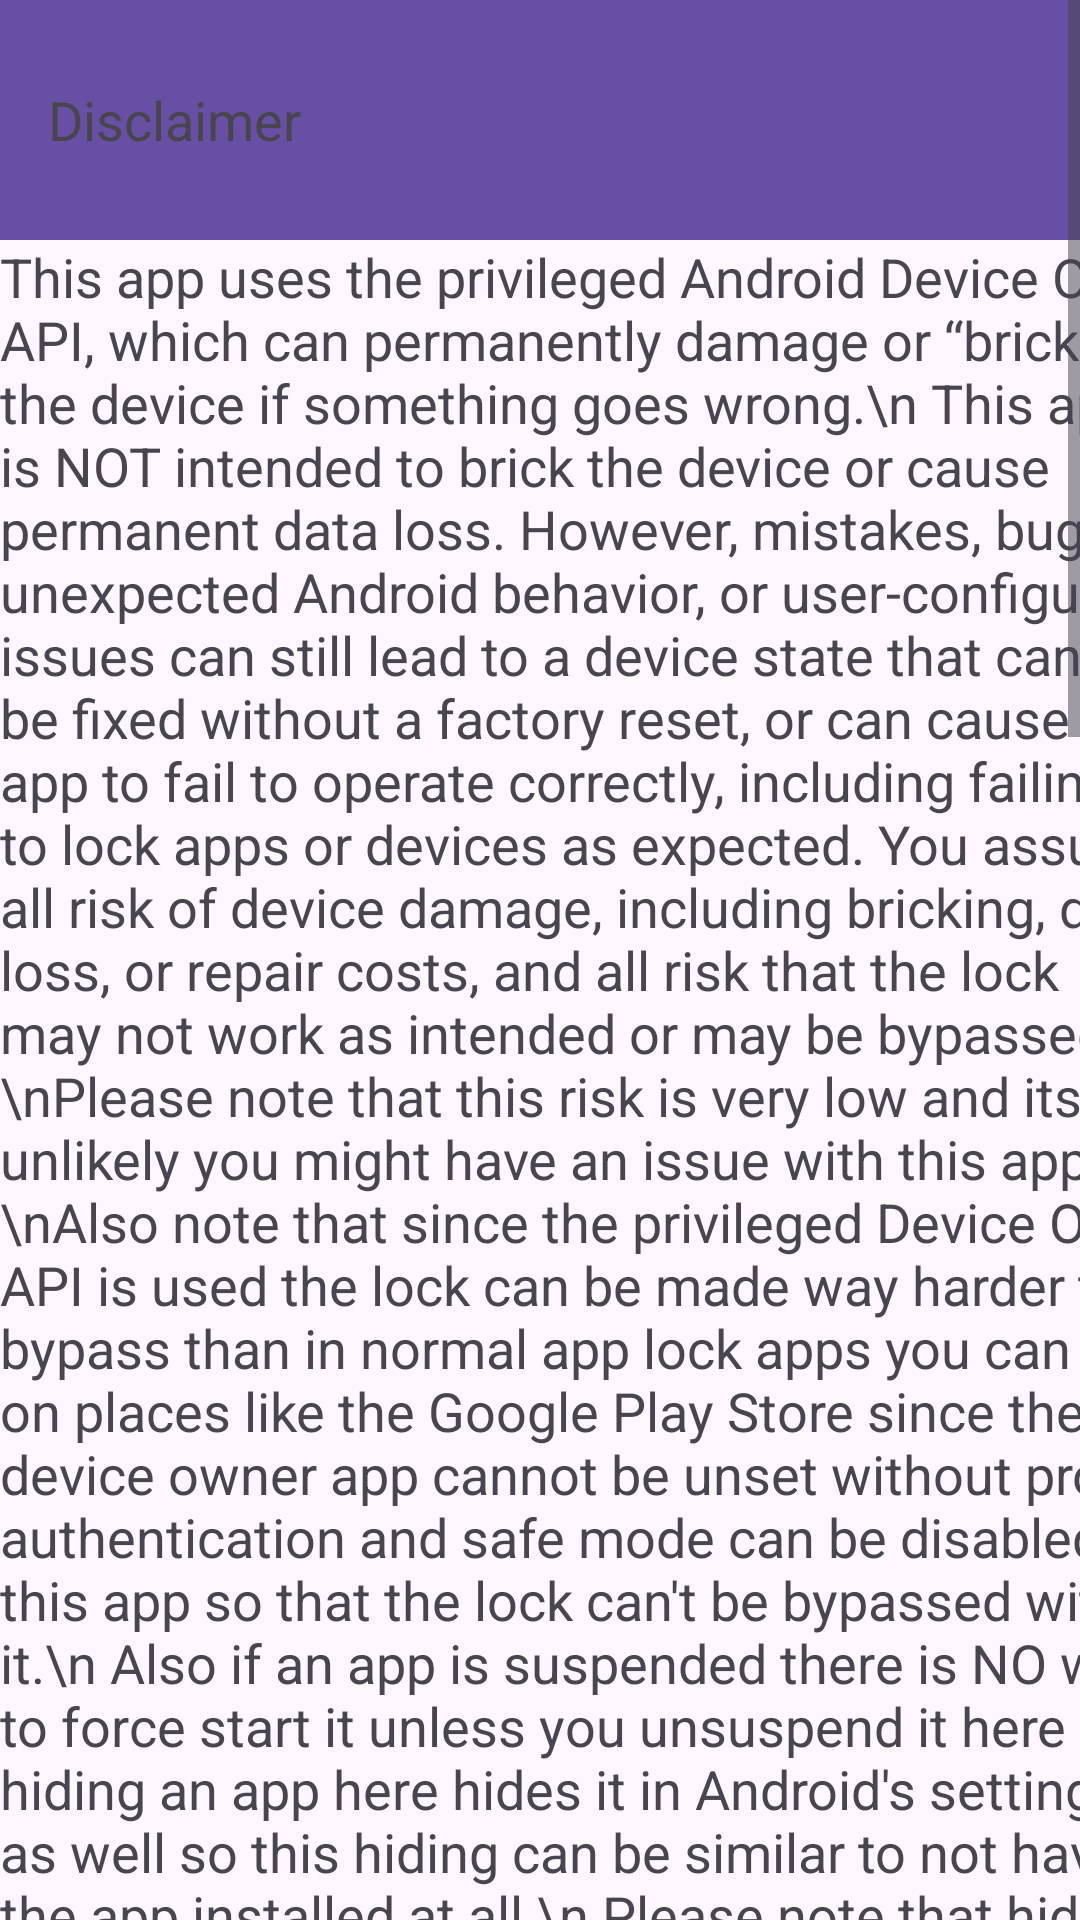

Android layout source for this screen:
<!-- AndroidManifest.xml: application theme Theme.AppLock -->
<!-- res/layout/disclaimer_screen.xml -->
<?xml version="1.0" encoding="utf-8"?>
<ScrollView xmlns:app="http://schemas.android.com/apk/res-auto"
    xmlns:tools="http://schemas.android.com/tools"
    android:layout_width="match_parent"
    android:layout_height="match_parent"
    xmlns:android="http://schemas.android.com/apk/res/android">
<LinearLayout
    android:layout_width="match_parent"
    android:layout_height="match_parent"
    android:orientation="vertical">


    <androidx.appcompat.widget.Toolbar
        android:id="@+id/toolbar4"
        android:layout_width="match_parent"
        android:layout_height="80dp"
        android:background="?attr/colorPrimary"
        android:minHeight="?attr/actionBarSize"
        android:theme="?attr/actionBarTheme"
        app:title="Disclaimer"
        app:titleTextAppearance="@style/TextAppearance.AppCompat.Medium" />

    <TextView
        android:id="@+id/textView8"
        android:layout_width="406dp"
        android:layout_height="match_parent"
        android:text="This app uses the privileged Android Device Owner API, which can permanently damage or “brick” the device if something goes wrong.\n This app is NOT intended to brick the device or cause permanent data loss. However, mistakes, bugs, unexpected Android behavior, or user‑configuration issues can still lead to a device state that cannot be fixed without a factory reset, or can cause the app to fail to operate correctly, including failing to lock apps or devices as expected. You assume all risk of device damage, including bricking, data loss, or repair costs, and all risk that the lock may not work as intended or may be bypassed.\nPlease note that this risk is very low and its quite unlikely you might have an issue with this app.\nAlso note that since the privileged Device Owner API is used the lock can be made way harder to bypass than in normal app lock apps you can find on places like the Google Play Store since the device owner app cannot be unset without proper authentication and safe mode can be disabled in this app so that the lock can't be bypassed with it.\n Also if an app is suspended there is NO way to force start it unless you unsuspend it here and hiding an app here hides it in Android's settings as well so this hiding can be similar to not having the app installed at all.\n Please note that hide/suspend also prevents the app from auto starting and from running in the background.Hide/suspend is NOT available for system apps as that could brick the device.Do NOT try to hide/suspend system apps as that could brick the device.You can safely lock system apps\n  The app is provided “as is” and without any warranty, express or implied, including warranties of performance, reliability, or security. I (the developer) will not be responsible for any data loss, device damage, unauthorized access, or any other issues arising from your use of this app, including the failure of the app to operate or the lock to work in any situation.\n    Please back up important data before continuing setup. If you do not accept these terms, tap “I Do Not Agree”; no changes will be made to your device.\n    --Recovery via ADB (recommended)--\n   This app’s Device Owner is intentionally declared as &quot;test‑only&quot; so that you can remove it using the command:   &quot;dpm remove-active-admin com.jarm.applock&quot;   from an ADB shell, which releases the Device Owner and lets you fix issues without a factory reset and without data loss.\n    This recovery method can only be used by trusted ADB hosts. Before proceeding:\n - Leave &quot;USB debugging&quot; enabled.\n - Set a &quot;trusted ADB host&quot; by connecting this device to your computer with ADB and checking the option to “always allow from this computer” when prompted.\n   - If you are on Android 11 or later, please turn on the option to &quot;disable ADB authorization timeout&quot;, so your trusted ADB host is not automatically untrusted.\n  The connection of new ADB hosts will be locked behind your app‑lock password, so someone else cannot simply add their own ADB host to remove the app lock.\n    --Important limitations--\n - This app cannot block factory resets or firmware reflashes from recovery, download, or bootloader mode.\n   - It also cannot persist itself, its lock, or its settings after a factory reset or firmware reflash.\n   These are limitations of Android, not of this app.\n    The “Disable Factory Reset” option in the app only disables factory reset in the reset options of the Android Settings app. The device can still be factory reset from recovery/download/bootloader mode."
        android:textSize="18sp" />

    <LinearLayout
        android:layout_width="match_parent"
        android:layout_height="50dp"
        android:orientation="horizontal">

        <Button
            android:id="@+id/disagreebutton1"
            android:layout_width="200dp"
            android:layout_height="wrap_content"
            android:text="I DO NOT AGREE" />

        <Button
            android:id="@+id/agreebutton1"
            android:layout_width="match_parent"
            android:layout_height="50dp"
            android:text="I AGREE" />
    </LinearLayout>

</LinearLayout>
</ScrollView>
<!-- resources referenced by this layout -->
<resources>
  <style name="Theme.AppLock" parent="Base.Theme.AppLock" />
  <style name="Base.Theme.AppLock" parent="Theme.Material3.DayNight.NoActionBar">
          
          
      </style>
</resources>
